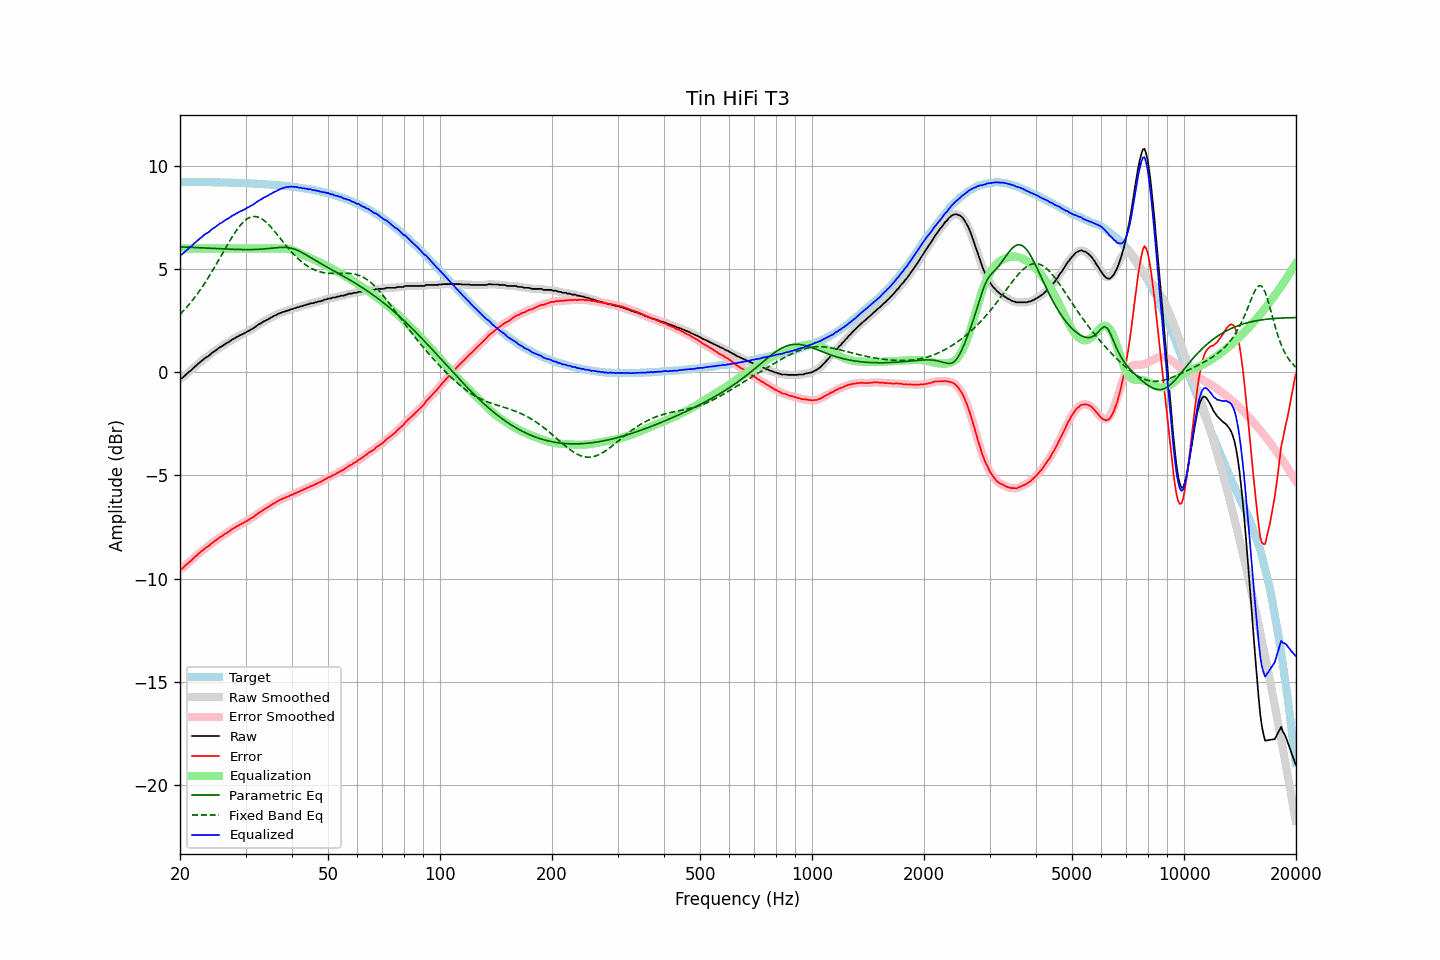

Source data for this figure (header and first rows):
frequency, raw, error, smoothed, error_smoothed, equalization, parametric_eq, fixed_band_eq, equalized_raw, equalized_smoothed, target
20.00, -0.30, -9.53, -0.31, -9.55, 6.00, 6.08, 2.81, 5.70, 5.69, 9.24
20.20, -0.30, -9.53, -0.27, -9.51, 6.00, 6.08, 2.89, 5.70, 5.73, 9.24
20.40, -0.24, -9.47, -0.22, -9.46, 6.00, 6.07, 2.97, 5.76, 5.78, 9.23
20.61, -0.16, -9.39, -0.17, -9.40, 6.00, 6.07, 3.05, 5.84, 5.83, 9.23
20.81, -0.09, -9.32, -0.09, -9.32, 6.00, 6.07, 3.14, 5.91, 5.91, 9.23
21.02, -0.03, -9.26, -0.02, -9.25, 6.00, 6.06, 3.23, 5.97, 5.98, 9.23
21.23, 0.04, -9.19, 0.04, -9.19, 6.00, 6.06, 3.32, 6.04, 6.04, 9.23
21.44, 0.10, -9.13, 0.11, -9.12, 6.00, 6.06, 3.42, 6.10, 6.11, 9.23
21.66, 0.18, -9.05, 0.18, -9.05, 6.00, 6.05, 3.51, 6.18, 6.18, 9.23
21.87, 0.26, -8.96, 0.25, -8.97, 6.00, 6.05, 3.62, 6.26, 6.25, 9.23
22.09, 0.31, -8.91, 0.33, -8.90, 6.00, 6.05, 3.72, 6.31, 6.33, 9.23
22.31, 0.39, -8.83, 0.39, -8.83, 6.00, 6.04, 3.82, 6.39, 6.39, 9.23
22.54, 0.46, -8.76, 0.46, -8.77, 6.00, 6.04, 3.93, 6.46, 6.46, 9.22
22.76, 0.52, -8.70, 0.53, -8.70, 6.00, 6.03, 4.04, 6.52, 6.53, 9.22
22.99, 0.58, -8.64, 0.59, -8.63, 6.00, 6.03, 4.16, 6.58, 6.59, 9.22
23.22, 0.65, -8.57, 0.65, -8.57, 6.00, 6.03, 4.27, 6.65, 6.65, 9.22
23.45, 0.71, -8.51, 0.71, -8.51, 6.00, 6.02, 4.39, 6.71, 6.71, 9.22
23.69, 0.75, -8.47, 0.76, -8.46, 6.00, 6.02, 4.52, 6.75, 6.76, 9.22
23.92, 0.80, -8.41, 0.81, -8.40, 6.00, 6.02, 4.64, 6.80, 6.81, 9.22
24.16, 0.87, -8.34, 0.87, -8.34, 6.00, 6.01, 4.77, 6.87, 6.87, 9.22
24.40, 0.94, -8.27, 0.94, -8.28, 6.00, 6.01, 4.89, 6.94, 6.94, 9.21
24.65, 0.99, -8.22, 0.99, -8.22, 6.00, 6.00, 5.03, 6.99, 6.99, 9.21
24.89, 1.04, -8.17, 1.05, -8.16, 6.00, 6.00, 5.16, 7.04, 7.05, 9.21
25.14, 1.10, -8.10, 1.11, -8.10, 6.00, 6.00, 5.29, 7.10, 7.11, 9.21
25.39, 1.16, -8.04, 1.16, -8.05, 6.00, 5.99, 5.43, 7.16, 7.16, 9.21
25.65, 1.22, -7.98, 1.21, -7.99, 6.00, 5.99, 5.57, 7.22, 7.21, 9.21
25.91, 1.25, -7.95, 1.26, -7.94, 6.00, 5.99, 5.70, 7.25, 7.26, 9.20
26.16, 1.31, -7.89, 1.31, -7.89, 6.00, 5.98, 5.84, 7.31, 7.31, 9.20
26.43, 1.36, -7.84, 1.36, -7.84, 6.00, 5.98, 5.98, 7.36, 7.36, 9.20
26.69, 1.41, -7.78, 1.41, -7.79, 6.00, 5.98, 6.11, 7.41, 7.41, 9.20
26.96, 1.45, -7.74, 1.46, -7.74, 6.00, 5.97, 6.25, 7.45, 7.46, 9.20
27.23, 1.50, -7.69, 1.51, -7.68, 6.00, 5.97, 6.38, 7.50, 7.51, 9.19
27.50, 1.56, -7.63, 1.56, -7.63, 6.00, 5.97, 6.51, 7.56, 7.56, 9.19
27.77, 1.61, -7.57, 1.61, -7.58, 6.00, 5.96, 6.63, 7.61, 7.61, 9.19
28.05, 1.64, -7.54, 1.65, -7.53, 6.00, 5.96, 6.75, 7.64, 7.65, 9.19
28.33, 1.70, -7.48, 1.70, -7.49, 6.00, 5.96, 6.86, 7.70, 7.70, 9.18
28.62, 1.73, -7.45, 1.74, -7.44, 6.00, 5.96, 6.97, 7.73, 7.74, 9.18
28.90, 1.78, -7.39, 1.78, -7.40, 6.00, 5.95, 7.07, 7.78, 7.78, 9.18
29.19, 1.81, -7.36, 1.82, -7.36, 6.00, 5.95, 7.17, 7.81, 7.82, 9.17
29.48, 1.85, -7.32, 1.85, -7.32, 6.00, 5.95, 7.25, 7.85, 7.85, 9.17
29.78, 1.89, -7.28, 1.89, -7.27, 6.00, 5.95, 7.33, 7.89, 7.89, 9.17
30.08, 1.93, -7.23, 1.93, -7.23, 6.00, 5.95, 7.39, 7.93, 7.93, 9.17
30.38, 1.98, -7.18, 1.98, -7.18, 6.00, 5.95, 7.45, 7.98, 7.98, 9.16
30.68, 2.01, -7.14, 2.02, -7.14, 6.00, 5.95, 7.49, 8.01, 8.02, 9.16
30.99, 2.07, -7.08, 2.06, -7.09, 6.00, 5.95, 7.52, 8.07, 8.06, 9.15
31.30, 2.10, -7.05, 2.11, -7.04, 6.00, 5.95, 7.54, 8.10, 8.11, 9.15
31.61, 2.15, -6.99, 2.16, -6.99, 6.00, 5.95, 7.55, 8.15, 8.16, 9.15
31.93, 2.21, -6.93, 2.21, -6.93, 6.00, 5.95, 7.55, 8.21, 8.21, 9.14
32.24, 2.26, -6.87, 2.27, -6.87, 6.00, 5.96, 7.54, 8.26, 8.27, 9.14
32.57, 2.32, -6.81, 2.32, -6.82, 6.00, 5.96, 7.51, 8.32, 8.32, 9.13
32.89, 2.36, -6.77, 2.37, -6.76, 6.00, 5.97, 7.48, 8.36, 8.37, 9.13
33.22, 2.40, -6.72, 2.41, -6.71, 6.00, 5.97, 7.43, 8.40, 8.41, 9.13
33.55, 2.46, -6.66, 2.46, -6.67, 6.00, 5.98, 7.38, 8.46, 8.46, 9.12
33.89, 2.49, -6.62, 2.50, -6.62, 6.00, 5.98, 7.31, 8.49, 8.50, 9.12
34.23, 2.54, -6.57, 2.54, -6.57, 6.00, 5.99, 7.25, 8.54, 8.54, 9.11
34.57, 2.57, -6.53, 2.58, -6.52, 6.00, 6.00, 7.17, 8.57, 8.58, 9.10
34.92, 2.63, -6.47, 2.63, -6.47, 6.00, 6.01, 7.09, 8.63, 8.63, 9.10
35.27, 2.66, -6.43, 2.67, -6.42, 6.00, 6.02, 7.00, 8.66, 8.67, 9.09
35.62, 2.71, -6.37, 2.71, -6.38, 6.00, 6.02, 6.91, 8.71, 8.71, 9.09
35.97, 2.75, -6.33, 2.75, -6.33, 6.00, 6.03, 6.82, 8.75, 8.75, 9.08
... 635 more rows
